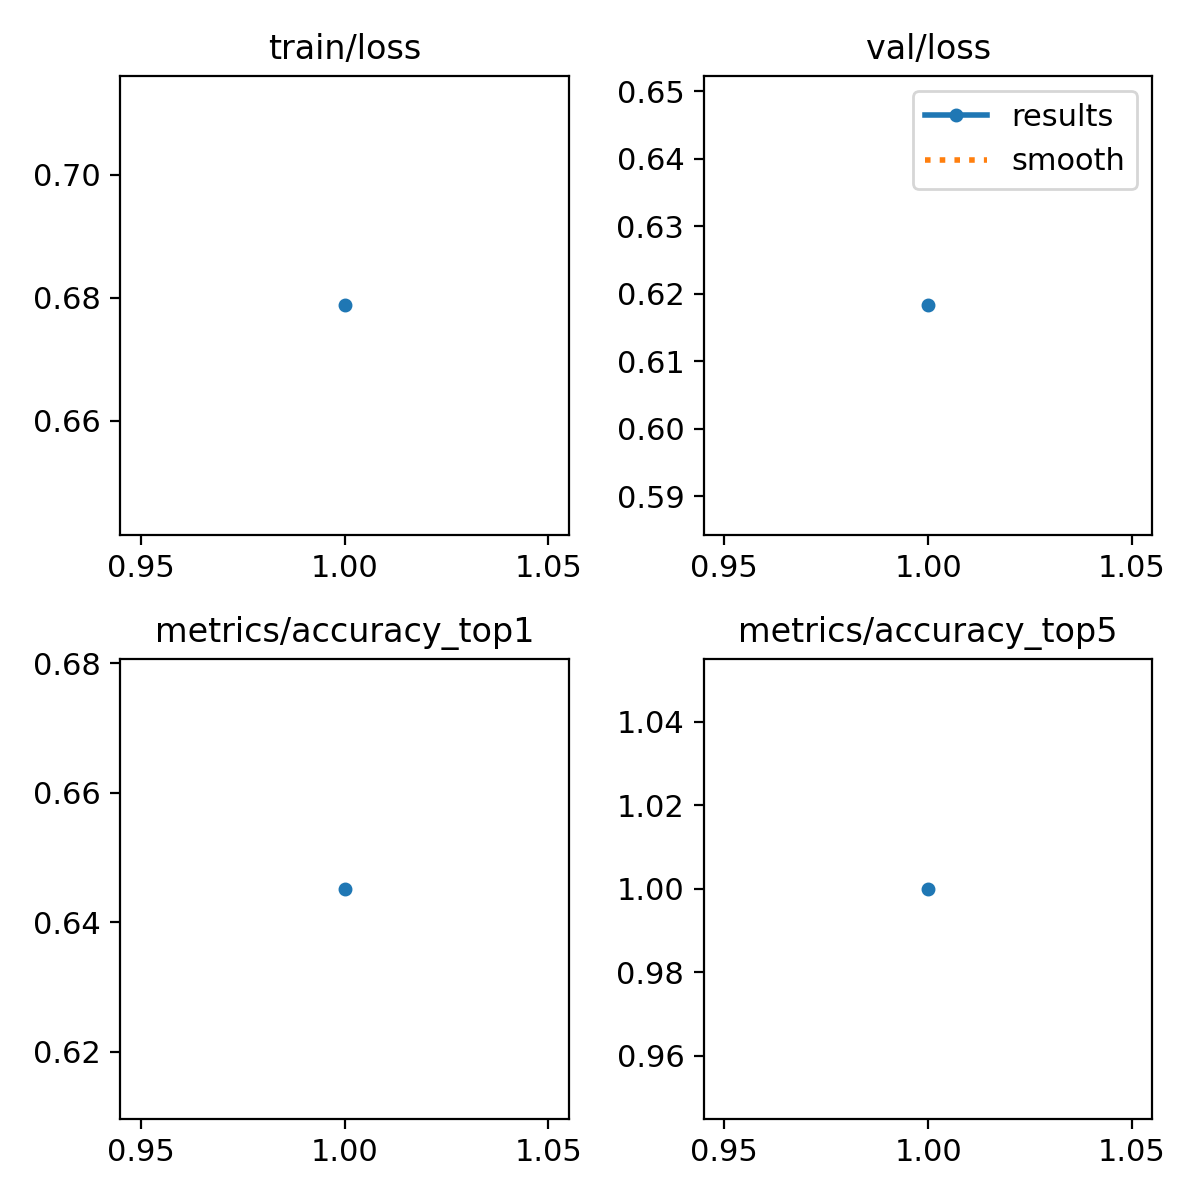

The file beside this chart, header and first rows:
epoch, time, train/loss, metrics/accuracy_top1, metrics/accuracy_top5, val/loss, lr/pg0, lr/pg1, lr/pg2
1, 17.94, 0.6788, 0.6452, 1, 0.6183, 0.0004834, 0.0004834, 0.0004834
